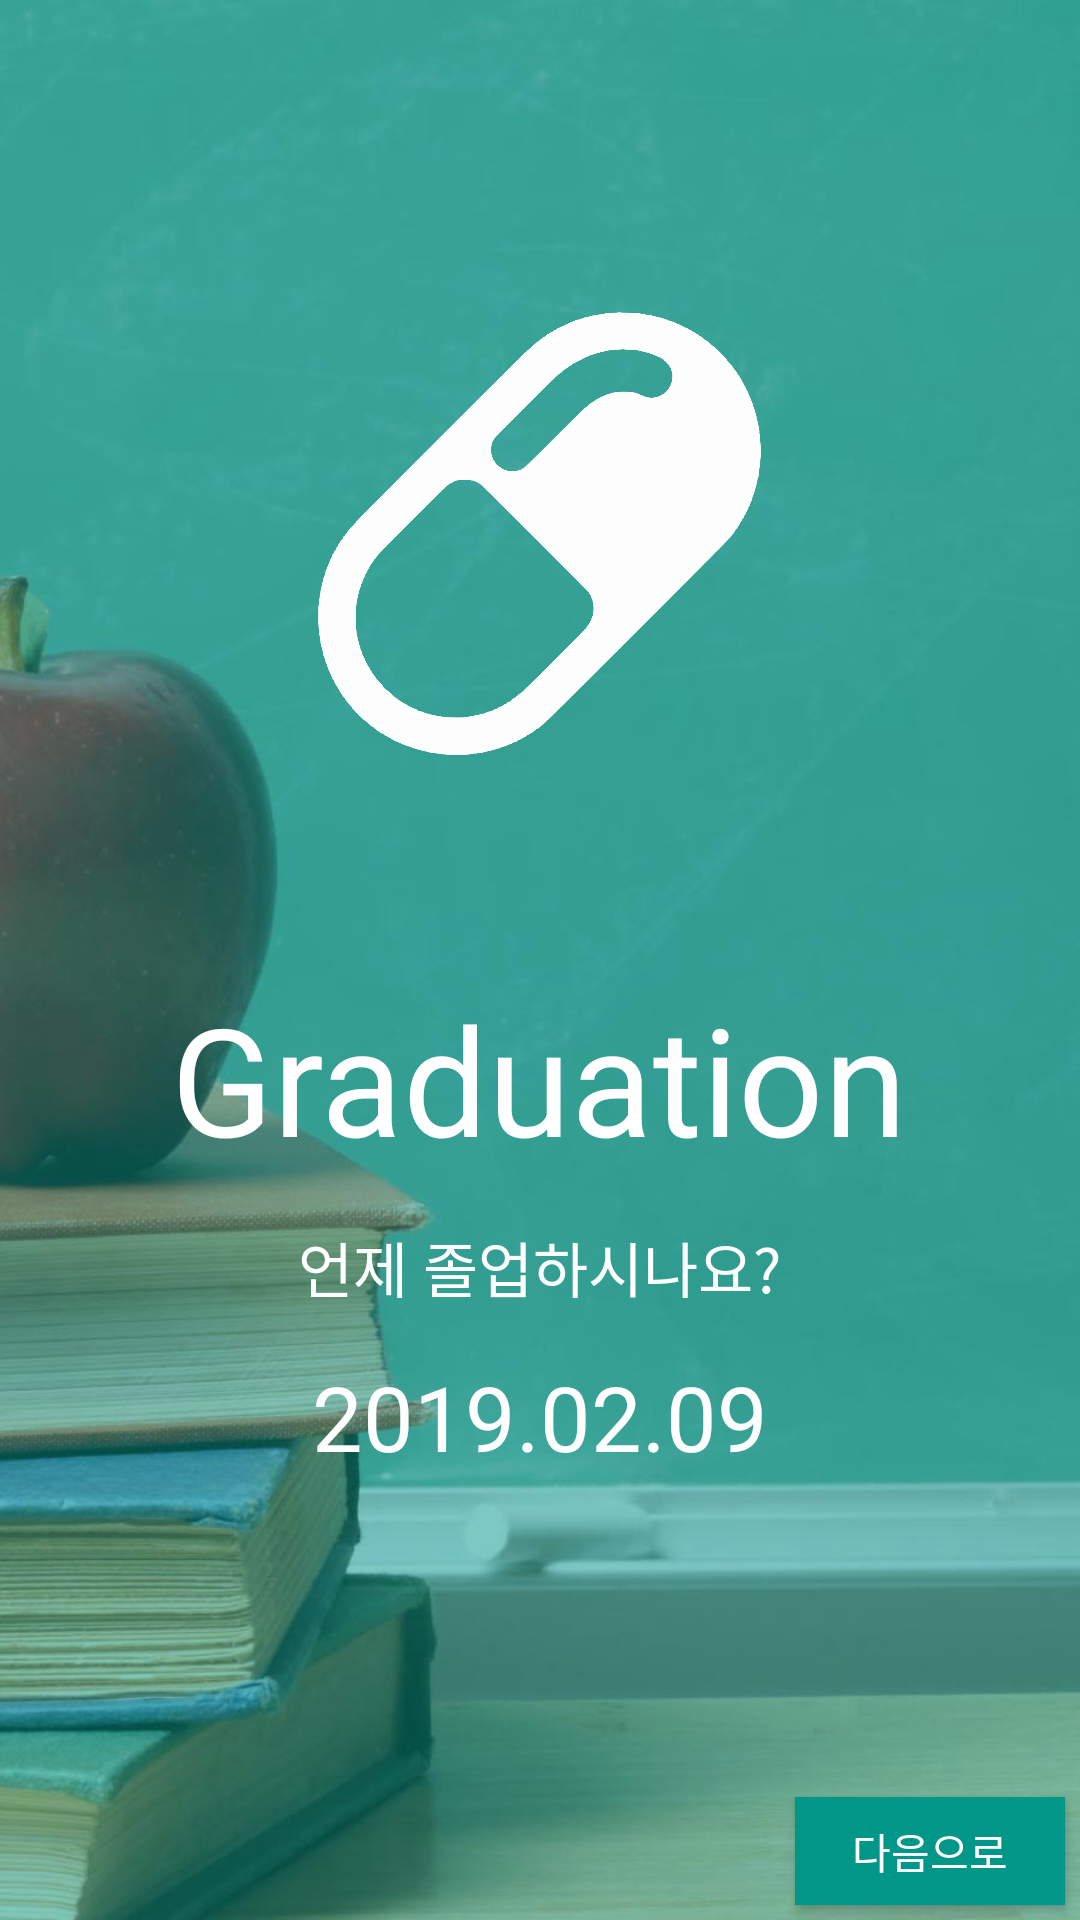

Produce the Android XML layout that renders to this screen, including the resource entries it uses.
<!-- AndroidManifest.xml: activity theme AppTheme.NoActionBar -->
<!-- res/layout/activity_graduation.xml -->
<?xml version="1.0" encoding="utf-8"?>
<RelativeLayout xmlns:android="http://schemas.android.com/apk/res/android"
    xmlns:app="http://schemas.android.com/apk/res-auto"
    xmlns:tools="http://schemas.android.com/tools"
    android:layout_width="match_parent"
    android:layout_height="match_parent"
    tools:context="kr.purplebeen.big_future.controllers.activities.GraduationActivity"
    android:background="@mipmap/applebackground">

    <ImageView
        android:id="@+id/timecapsule"
        android:layout_width="156dp"
        android:layout_height="156dp"
        android:src="@drawable/timecapsule"
        android:layout_centerHorizontal="true"
        android:layout_marginLeft="70dp"
        android:layout_marginTop="100dp"
        android:layout_marginRight="70dp"/>

    <TextView
        android:id="@+id/title"
        android:layout_width="wrap_content"
        android:layout_height="wrap_content"
        android:layout_below="@+id/timecapsule"
        android:layout_centerHorizontal="true"
        android:textAppearance="@style/Base.TextAppearance.AppCompat.Large"
        android:text="Graduation"
        android:textColor="@android:color/white"
        android:textSize="50dp"
        android:layout_marginTop="70dp"/>

    <TextView
        android:id="@+id/text1"
        android:layout_width="wrap_content"
        android:layout_height="wrap_content"
        android:layout_below="@+id/title"
        android:layout_centerHorizontal="true"
        android:text="언제 졸업하시나요?"
        android:textColor="@android:color/white"
        android:textSize="20dp"
        android:layout_marginTop="15dp"/>

    <TextView
        android:id="@+id/dateText"
        android:layout_width="wrap_content"
        android:layout_height="wrap_content"
        android:layout_below="@+id/text1"
        android:layout_centerHorizontal="true"
        android:text="2019.02.09"
        android:textColor="@android:color/white"
        android:textSize="30dp"
        android:layout_marginTop="15dp"/>

    <Button
        android:id="@+id/nextButton"
        android:layout_width="90dp"
        android:layout_height="36dp"
        android:background="#009688"
        android:layout_alignParentBottom="true"
        android:layout_alignParentRight="true"
        android:layout_margin="5dp"
        android:text="다음으로"
        android:textSize="14dp"
        android:textColor="@android:color/white"/>

</RelativeLayout>
<!-- resources referenced by this layout -->
<resources>
  <!-- drawable timecapsule: png bitmap (drawable-hdpi, 55170 bytes) -->
  <!-- mipmap applebackground: png bitmap (mipmap-hdpi, 463695 bytes) -->
  <style name="AppTheme.NoActionBar">
          <item name="windowActionBar">false</item>
          <item name="windowNoTitle">true</item>
      </style>
</resources>
